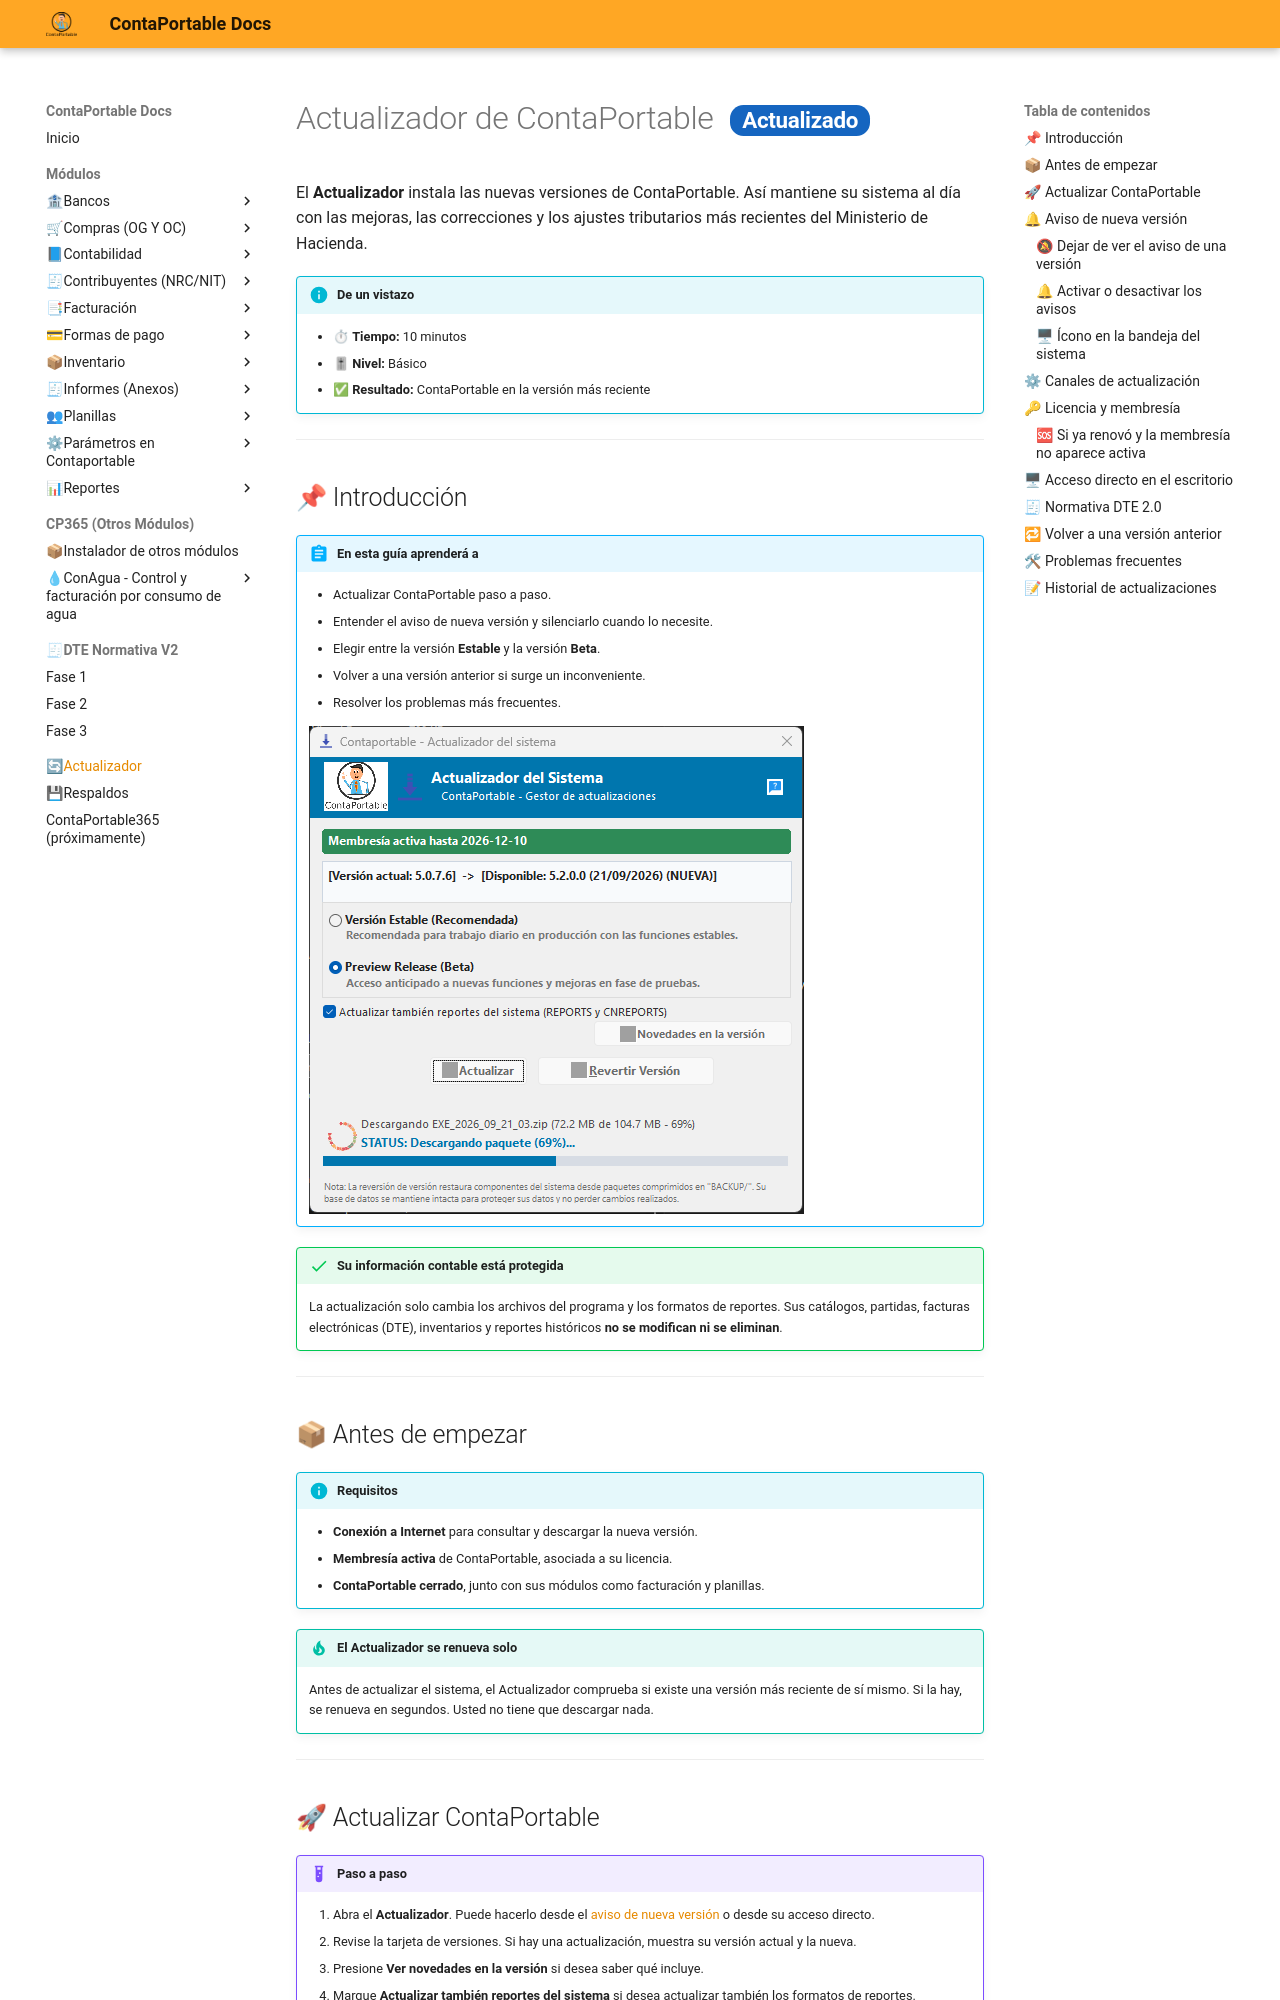

repository: contaportable/CPDOCS · page: modulos/actualizador/actualizador_contaportable/index.html · generator: mkdocs

<!---
description: Guía de usuario del Actualizador de ContaPortable. Cómo actualizar el sistema, elegir el canal Estable o Beta, entender el aviso de nuevas versiones, volver a una versión anterior y resolver problemas frecuentes.
--->

# Actualizador de ContaPortable <span class="estado estado-actualizado" data-hasta="2026-12-31">Actualizado</span>

El **Actualizador** instala las nuevas versiones de ContaPortable. Así mantiene su sistema al día con las mejoras, las correcciones y los ajustes tributarios más recientes del Ministerio de Hacienda.

!!! info "De un vistazo"
    - ⏱ **Tiempo:** 10 minutos
    - 🎚 **Nivel:** Básico
    - ✅ **Resultado:** ContaPortable en la versión más reciente

---

## 📌 Introducción

!!! abstract "En esta guía aprenderá a"
    - Actualizar ContaPortable paso a paso.
    - Entender el aviso de nueva versión y silenciarlo cuando lo necesite.
    - Elegir entre la versión **Estable** y la versión **Beta**.
    - Volver a una versión anterior si surge un inconveniente.
    - Resolver los problemas más frecuentes.

    ![Pantalla principal del Actualizador de ContaPortable](../../assets/Actualizador/interfaz_principal_01.png){ align=center }

!!! success "Su información contable está protegida"
    La actualización solo cambia los archivos del programa y los formatos de reportes. Sus catálogos, partidas, facturas electrónicas (DTE), inventarios y reportes históricos **no se modifican ni se eliminan**.

---

## 📦 Antes de empezar

!!! info "Requisitos"
    - **Conexión a Internet** para consultar y descargar la nueva versión.
    - **Membresía activa** de ContaPortable, asociada a su licencia.
    - **ContaPortable cerrado**, junto con sus módulos como facturación y planillas.

!!! tip "El Actualizador se renueva solo"
    Antes de actualizar el sistema, el Actualizador comprueba si existe una versión más reciente de sí mismo. Si la hay, se renueva en segundos. Usted no tiene que descargar nada.

---
